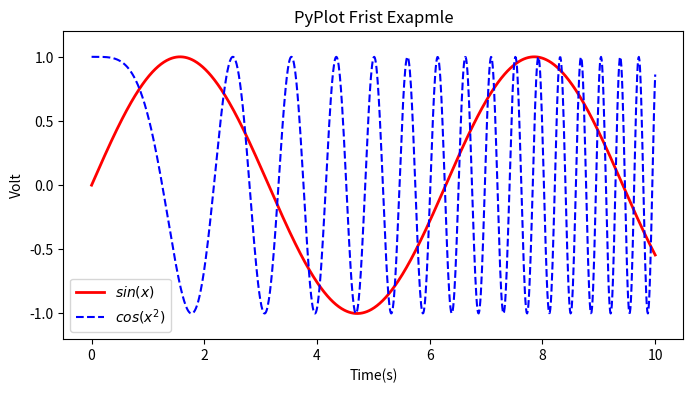

Reproduce this figure in Python.
# coding:utf-8

import numpy as np
import matplotlib.pyplot as plt

x = np.linspace(0, 10, 1000)
y = np.sin(x)
z = np.cos(x**2)

plt.figure(figsize=(8, 4))

plt.plot(x, y, label = '$sin(x)$', color='red', linewidth=2)
plt.plot(x, z, 'b--', label='$cos(x^2)$')
plt.xlabel('Time(s)')
plt.ylabel('Volt')
plt.title('PyPlot Frist Exapmle')
plt.ylim(-1.2, 1.2)
plt.legend()
plt.show()

help(plt.legend)